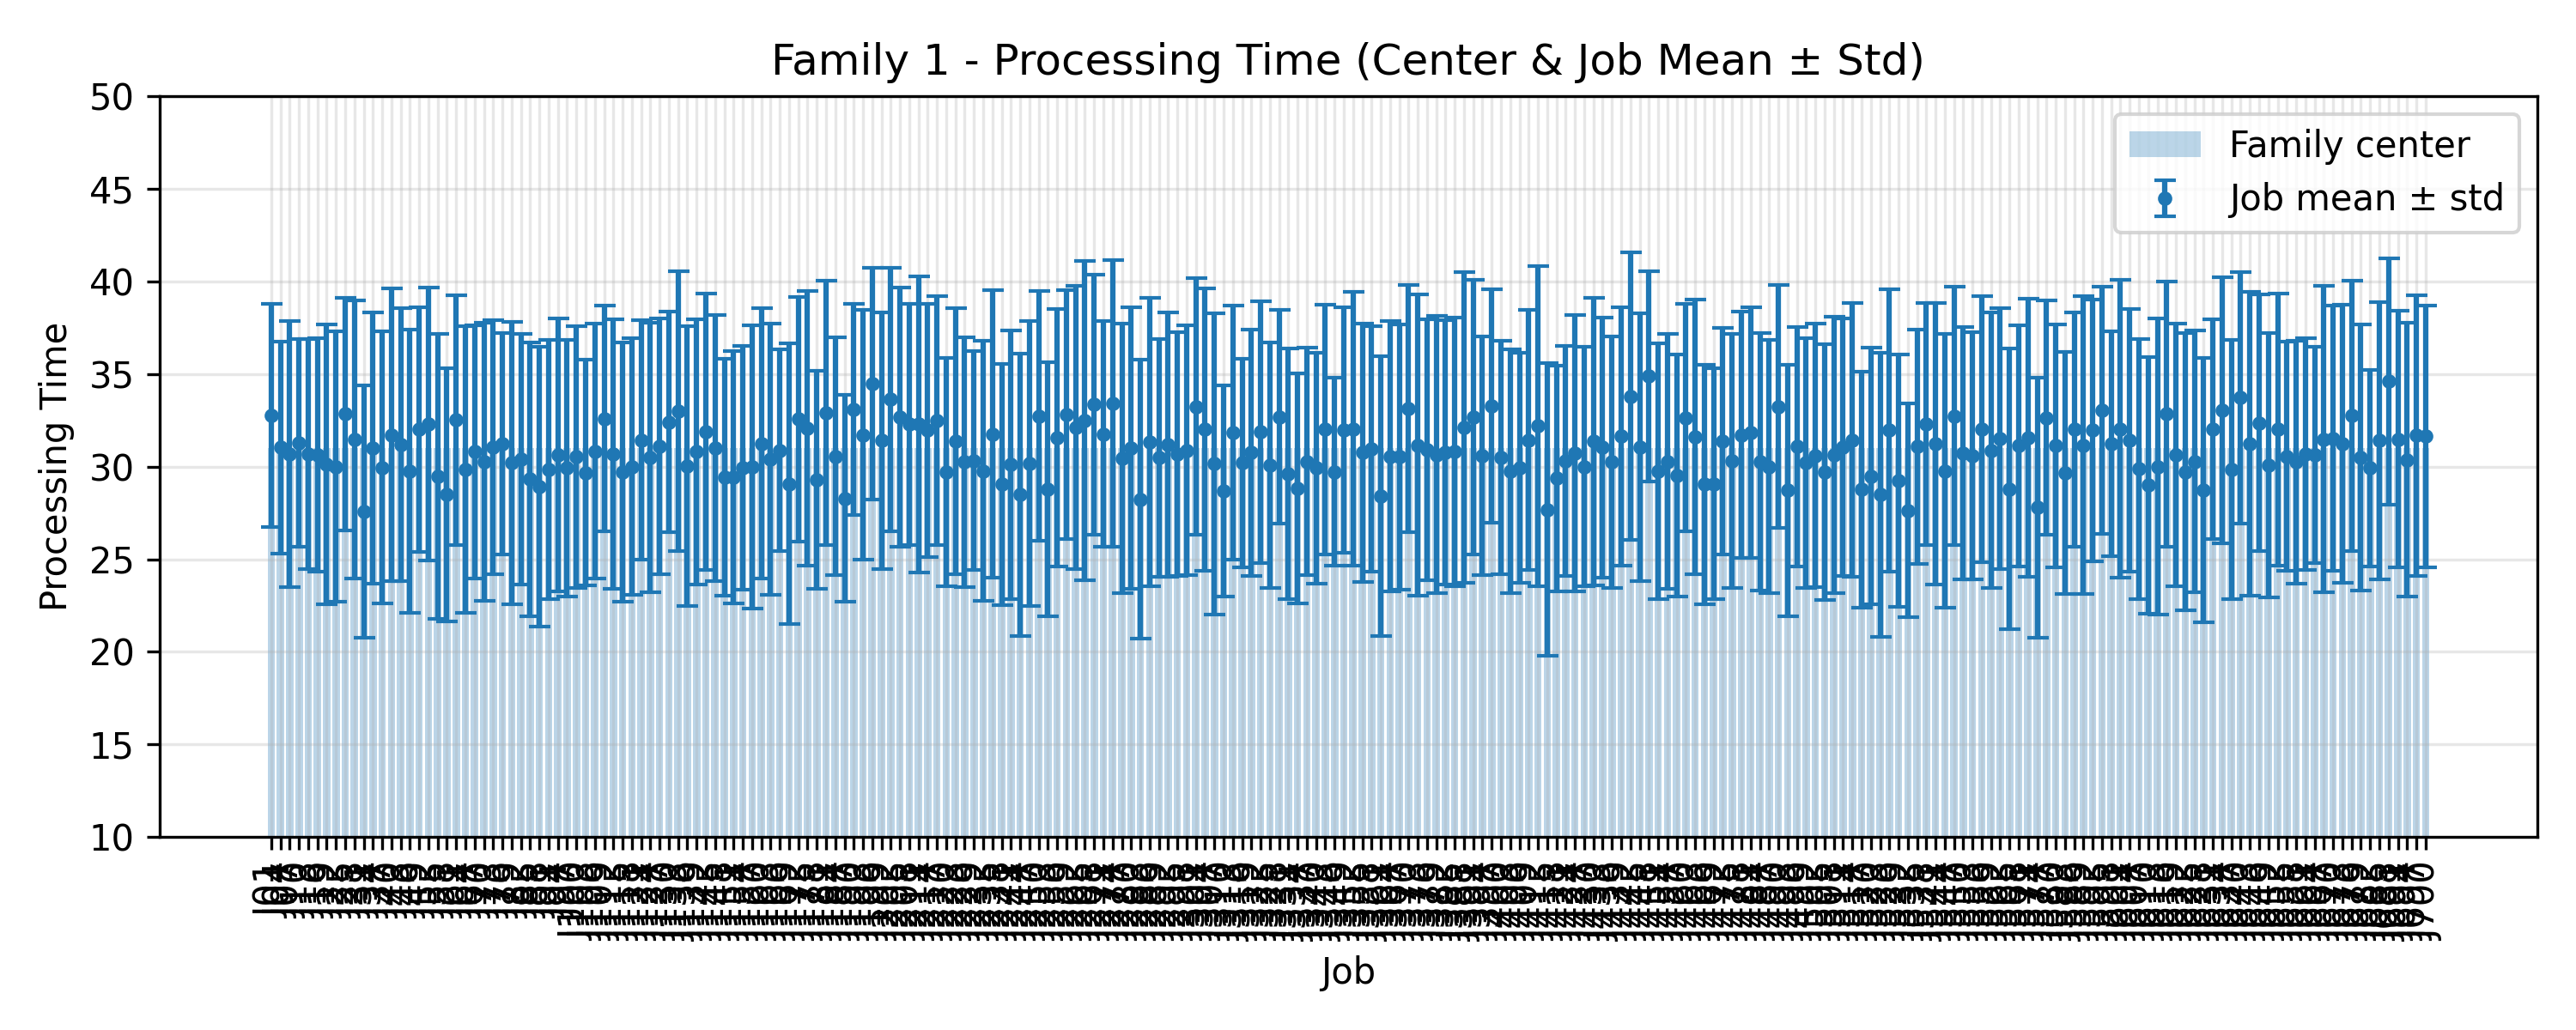

Source data for this figure (header and first rows):
JobIndex, JobCode, MeanProcessingTime, StdProcessingTime, FamilyCenter
1, J01, 32.76, 6.042, 31.0
4, J04, 31.04, 5.717, 31.0
7, J07, 30.68, 7.182, 31.0
10, J10, 31.28, 5.597, 31.0
13, J13, 30.68, 6.214, 31.0
16, J16, 30.64, 6.305, 31.0
19, J19, 30.12, 7.549, 31.0
22, J22, 30.0, 7.299, 31.0
25, J25, 32.84, 6.291, 31.0
28, J28, 31.48, 7.505, 31.0
31, J31, 27.56, 6.806, 31.0
34, J34, 31.0, 7.338, 31.0
37, J37, 29.96, 7.346, 31.0
40, J40, 31.72, 7.912, 31.0
43, J43, 31.2, 7.359, 31.0
46, J46, 29.76, 7.654, 31.0
49, J49, 32.0, 6.609, 31.0
52, J52, 32.32, 7.369, 31.0
55, J55, 29.48, 7.679, 31.0
58, J58, 28.48, 6.824, 31.0
61, J61, 32.52, 6.753, 31.0
64, J64, 29.84, 7.755, 31.0
67, J67, 30.8, 6.847, 31.0
70, J70, 30.24, 7.506, 31.0
73, J73, 31.04, 6.867, 31.0
76, J76, 31.24, 5.962, 31.0
79, J79, 30.2, 7.616, 31.0
82, J82, 30.4, 6.753, 31.0
85, J85, 29.32, 7.39, 31.0
88, J88, 28.92, 7.547, 31.0
91, J91, 29.84, 6.99, 31.0
94, J94, 30.64, 7.38, 31.0
97, J97, 29.92, 6.934, 31.0
100, J100, 30.52, 7.066, 31.0
103, J103, 29.68, 6.084, 31.0
106, J106, 30.84, 6.874, 31.0
109, J109, 32.6, 6.099, 31.0
112, J112, 30.68, 7.276, 31.0
115, J115, 29.72, 7, 31.0
118, J118, 30.0, 6.94, 31.0
121, J121, 31.44, 6.481, 31.0
124, J124, 30.48, 7.278, 31.0
127, J127, 31.08, 6.899, 31.0
130, J130, 32.4, 5.96, 31.0
133, J133, 33.0, 7.552, 31.0
136, J136, 30.04, 7.555, 31.0
139, J139, 30.8, 7.144, 31.0
142, J142, 31.88, 7.464, 31.0
145, J145, 31.0, 7.183, 31.0
148, J148, 29.44, 6.394, 31.0
151, J151, 29.44, 6.806, 31.0
154, J154, 29.92, 6.578, 31.0
157, J157, 30.0, 7.647, 31.0
160, J160, 31.24, 7.295, 31.0
163, J163, 30.4, 7.327, 31.0
166, J166, 30.88, 5.443, 31.0
169, J169, 29.08, 7.573, 31.0
172, J172, 32.56, 6.591, 31.0
175, J175, 32.08, 7.413, 31.0
178, J178, 29.28, 5.896, 31.0
... 174 more rows
